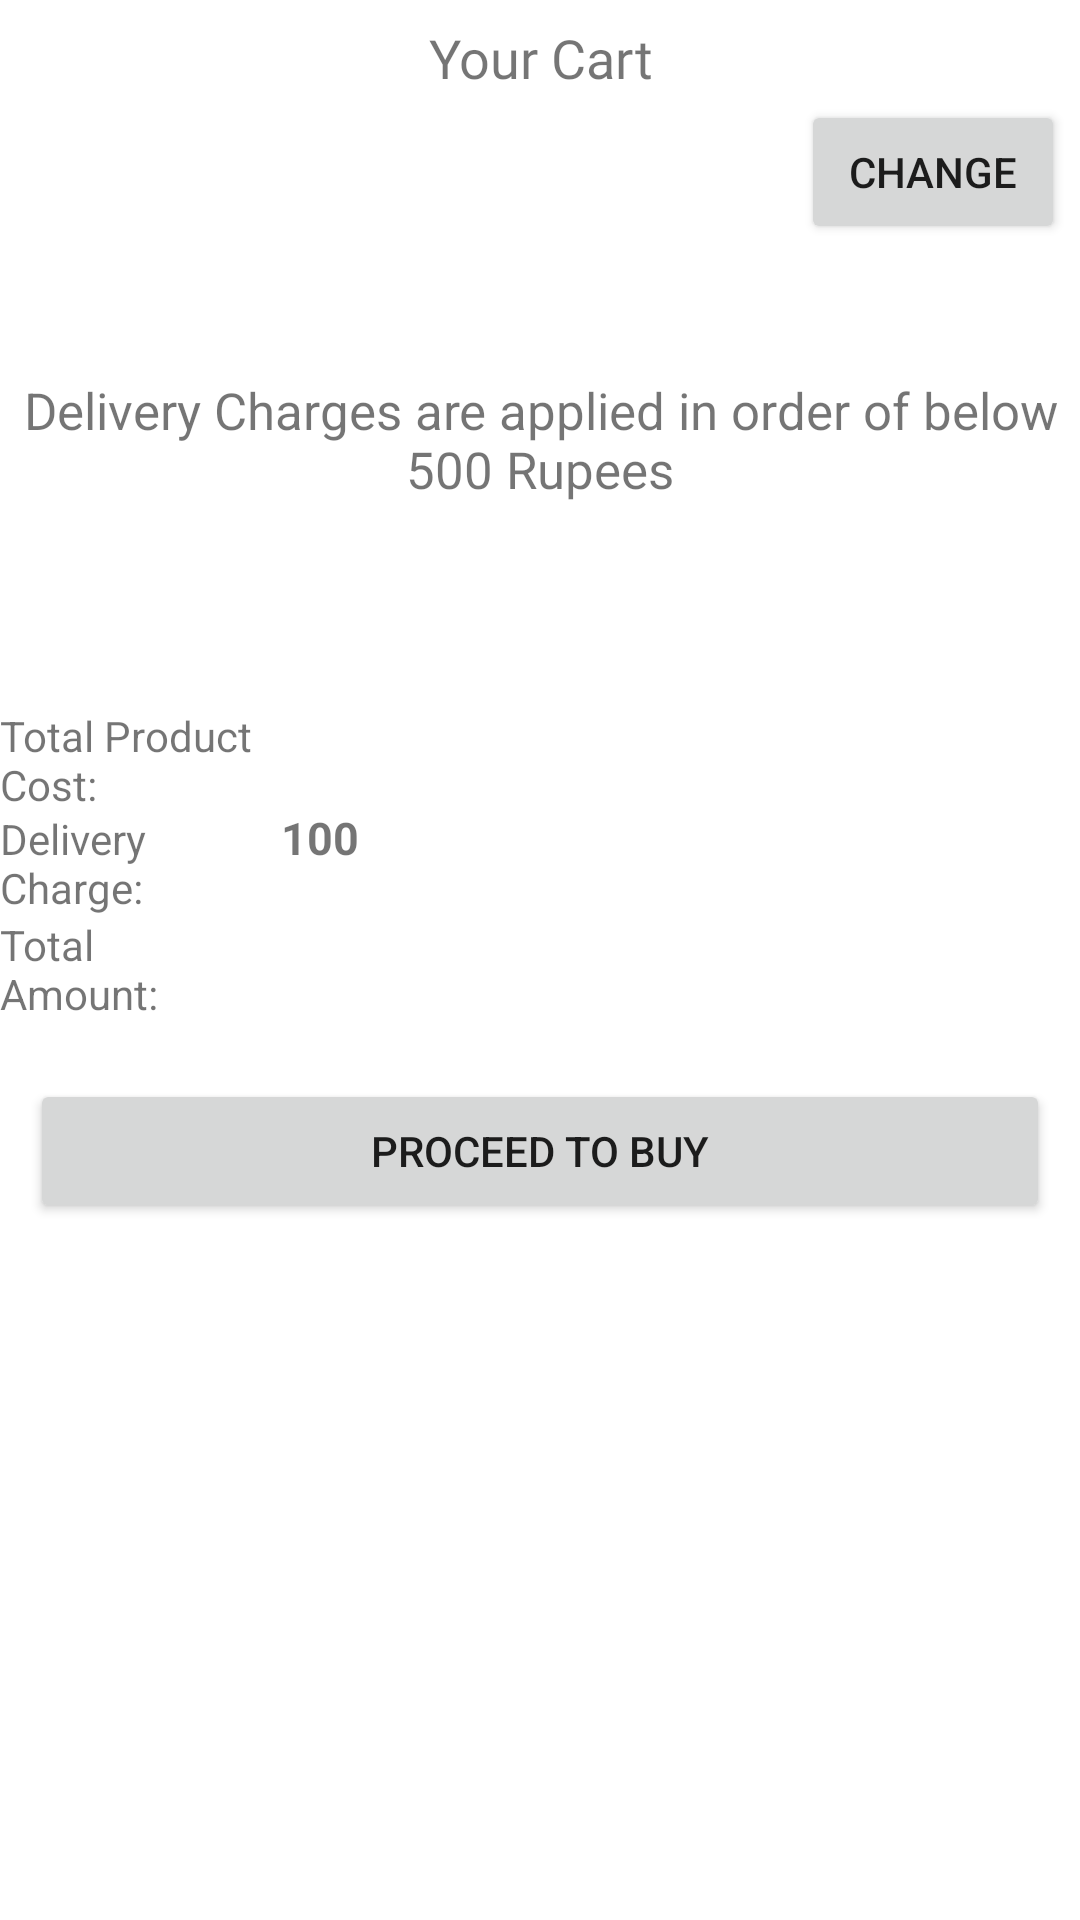

Reconstruct the res/layout file that produces this screen, plus the resources it refers to.
<!-- AndroidManifest.xml: application theme Theme.MyEcomApplication -->
<!-- res/layout/fragment_cart.xml -->
<?xml version="1.0" encoding="utf-8"?>
<LinearLayout xmlns:android="http://schemas.android.com/apk/res/android"
    xmlns:tools="http://schemas.android.com/tools"
    android:layout_width="match_parent"
    android:layout_height="match_parent"
    android:orientation="vertical"
    tools:context=".cart.CartFragment">

    <TextView

        android:layout_width="match_parent"
        android:layout_height="wrap_content"
        android:fontFamily="@font/android"
        android:gravity="center"
        android:layout_gravity="center"
        android:text="@string/cart_empty"
        android:textColor="@color/teal_200"
        android:textSize="24sp"
        android:padding="5dp"
        android:visibility="gone"
        tools:visibility="visible"
        android:id="@+id/emptyCartTv"

        />

    <ScrollView
        android:layout_width="match_parent"
        android:layout_height="wrap_content"
        android:visibility="visible"
        android:id="@+id/scrollView"
        >

        <LinearLayout
            android:layout_width="match_parent"
            android:layout_height="wrap_content"
            android:orientation="vertical"
            android:visibility="visible">

            <TextView
                android:layout_width="match_parent"
                android:layout_height="wrap_content"
                android:layout_marginTop="5dp"
                android:elevation="15dp"
                android:fontFamily="@font/highlandgothicflf"
                android:gravity="center"
                android:padding="2dp"
                android:shadowColor="@color/teal_200"
                android:text="@string/your_cart"
                android:textSize="18sp" />

            <LinearLayout
                android:layout_width="match_parent"
                android:layout_height="wrap_content"
                android:orientation="horizontal">

                <TextView
                    android:layout_width="0dp"
                    android:layout_height="wrap_content"
                    android:layout_marginTop="5dp"
                    android:layout_weight="5"
                    android:padding="2dp"
                    android:textSize="18sp"
                    tools:text="@string/address" />

                <Button
                    android:layout_width="wrap_content"
                    android:layout_height="wrap_content"
                    android:layout_marginEnd="5dp"
                    android:padding="10dp"
                    android:text="@string/change" />

            </LinearLayout>

            <androidx.recyclerview.widget.RecyclerView
                android:id="@+id/cartRecyclerView"
                android:layout_width="match_parent"
                android:layout_height="wrap_content"
                android:layout_marginStart="2dp"
                android:layout_marginTop="30dp"
                android:layout_marginEnd="4dp"
                android:padding="1dp" />

            <TextView
                android:layout_width="match_parent"
                android:layout_height="wrap_content"
                android:layout_marginTop="10dp"
                android:focusable="true"
                android:gravity="center"
                android:padding="2dp"
                android:text="@string/delivery_charges_applied"
                android:textSize="17sp"/>

            <View
                android:layout_width="match_parent"
                android:layout_height="4dp" />

            <LinearLayout
                android:layout_width="match_parent"
                android:layout_height="wrap_content"
                android:layout_marginTop="60dp"
                android:orientation="vertical">

                <LinearLayout
                    android:layout_width="match_parent"
                    android:layout_height="wrap_content"
                    android:orientation="horizontal">

                    <TextView
                        android:layout_width="0dp"
                        android:layout_height="wrap_content"
                        android:layout_weight="3"

                        android:text="Total Product Cost:" />

                    <TextView
                        android:id="@+id/totalProductCostTv"
                        android:layout_width="0dp"
                        android:layout_height="wrap_content"
                        android:layout_weight="7"
                        tools:text=" 1000"
                        android:textSize="16sp"
                        android:textStyle="bold" />
                </LinearLayout>

                <LinearLayout
                    android:layout_width="match_parent"
                    android:layout_height="wrap_content"
                    android:orientation="horizontal">

                    <TextView
                        android:layout_width="0dp"
                        android:layout_height="wrap_content"
                        android:layout_weight="2"
                        android:text="Delivery Charge:" />

                    <TextView
                        android:id="@+id/deleiveryChargeTv"
                        android:layout_width="0dp"
                        android:layout_height="wrap_content"
                        android:layout_weight="6"
                        android:text=" 100"
                        android:textSize="15sp"
                        android:textStyle="bold"/>
                </LinearLayout>


                <LinearLayout
                    android:layout_width="match_parent"
                    android:layout_height="wrap_content"
                    android:orientation="horizontal">

                    <TextView
                        android:layout_width="0dp"
                        android:layout_height="wrap_content"
                        android:layout_weight="2"

                        android:text="Total Amount:"/>

                    <TextView
                        android:id="@+id/totalAmountTv"
                        android:layout_width="0dp"
                        android:layout_height="wrap_content"
                        android:layout_weight="7"
                        tools:text=" 1090.00"
                        android:textSize="15sp"
                        android:textStyle="bold"/>
                </LinearLayout>

            </LinearLayout>


            <Button
                android:layout_width="match_parent"
                android:layout_height="wrap_content"
                android:layout_marginStart="10dp"
                android:layout_marginTop="20dp"
                android:layout_marginEnd="10dp"
                android:text="Proceed To Buy" />
        </LinearLayout>


    </ScrollView>


</LinearLayout>
<!-- resources referenced by this layout -->
<resources>
  <color name="teal_200">#FF03DAC5</color>
  <string name="address">Adress</string>
  <string name="cart_empty">Your Cart is Empty</string>
  <string name="change">Change</string>
  <string name="delivery_charges_applied">Delivery Charges are applied in order of below 500 Rupees</string>
  <string name="your_cart">Your Cart</string>
  <style name="Theme.MyEcomApplication" parent="Theme.MaterialComponents.DayNight.DarkActionBar">
          
          <item name="colorPrimary">@color/logo_color</item>
          <item name="colorPrimaryVariant">@color/purple_700</item>
          <item name="colorOnPrimary">@color/white</item>
          
          <item name="colorSecondary">@color/teal_200</item>
          <item name="colorSecondaryVariant">@color/teal_700</item>
          <item name="colorOnSecondary">@color/black</item>
          
          
          <item name="android:statusBarColor" tools:targetApi="l">@color/logo_color</item>
          
      </style>
  <color name="logo_color">#FFA500</color>
  <color name="purple_700">#FF3700B3</color>
  <color name="white">#FFFFFFFF</color>
  <color name="teal_700">#FF018786</color>
  <color name="black">#FF000000</color>
</resources>
